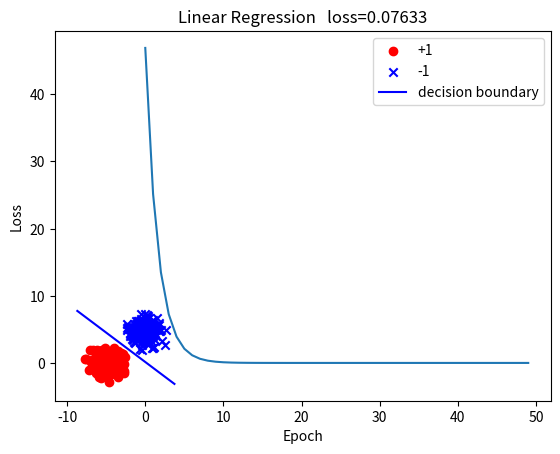

This figure's Python source:
import numpy as np
import matplotlib.pyplot as plt


def MSEfunction(y1: np.array, y2: np.array):
    return np.mean((y1 - y2) ** 2)


class GeneralizedInverse:
    def __init__(self, X, y):
        self.y = y
        self.X0 = X
        self.X = np.hstack((np.ones((X.shape[0], 1)), X))
        self.w = np.linalg.inv(self.X.T.dot(self.X)).dot(self.X.T).dot(self.y)
        self.loss = MSEfunction(y, self.predict(X))

    def predict(self, X):
        X = np.hstack((np.ones((X.shape[0], 1)), X))
        return X.dot(self.w)

    def classify(self, X):
        return np.sign(self.predict(X))

    def plot_2classes(self, X, y):
        plt.scatter(
            X[y == 1, 0],
            X[y == 1, 1],
            c="r",
            marker="o",
            label="+1",
        )
        plt.scatter(
            X[y == -1, 0],
            X[y == -1, 1],
            c="b",
            marker="x",
            label="-1",
        )
        Xmin = np.min(X[:, 0])
        Xmax = np.max(X[:, 0])
        x = np.linspace(Xmin - 0.1 * (Xmax - Xmin), Xmax + 0.1 * (Xmax - Xmin), 100)
        y = -self.w[0] / self.w[2] - self.w[1] / self.w[2] * x
        plt.plot(
            x,
            y,
            c="b",
            label="decision boundary",
        )
        plt.legend()
        plt.title("Generalized Inverse Method   loss=" + str(round(self.loss, 5)))
        plt.show()


class LinearRegression:
    def __init__(self, X, y):
        self.y = y
        self.X = X
        self.w = np.random.randn(self.X.shape[1])
        self.b = np.random.randn()
        self.N = self.X.shape[0]
        self.loss = None

    def predict(self, X):
        return X.dot(self.w) + self.b

    def classify(self, X):
        return np.sign(self.predict(X))

    def train(self, lr=0.01, num_epochs=50):
        loss_history = []
        for epoch in range(num_epochs):
            y_pred = self.predict(self.X)
            loss = MSEfunction(self.y, y_pred)
            loss_history.append(loss)
            gradw = 2 / self.N * self.X.T.dot(y_pred - self.y)
            gradb = 2 / self.N * (y_pred - self.y).sum()
            self.w -= lr * gradw
            self.b -= lr * gradb
        self.loss = loss
        plt.plot(loss_history)
        plt.xlabel("Epoch")
        plt.ylabel("Loss")
        plt.title("Linear Regression   loss=" + str(round(loss, 5)))
        plt.show()

    def plot_2classes(self, X, y):
        plt.scatter(
            X[y == 1, 0],
            X[y == 1, 1],
            c="r",
            marker="o",
            label="+1",
        )
        plt.scatter(
            X[y == -1, 0],
            X[y == -1, 1],
            c="b",
            marker="x",
            label="-1",
        )
        Xmin = np.min(X[:, 0])
        Xmax = np.max(X[:, 0])
        x = np.linspace(Xmin - 0.1 * (Xmax - Xmin), Xmax + 0.1 * (Xmax - Xmin), 100)
        y = -self.w[0] / self.w[1] * x - self.b / self.w[1]
        plt.plot(
            x,
            y,
            c="b",
            label="decision boundary",
        )
        plt.legend()
        plt.title("Linear Regression   loss=" + str(round(self.loss, 5)))
        plt.show()


if __name__ == "__main__":
    np.random.seed(0)
    X1 = np.random.multivariate_normal([-5, 0], np.eye(2), size=200)
    Y1 = np.ones(X1.shape[0])
    X2 = np.random.multivariate_normal([0, 5], np.eye(2), size=200)
    Y2 = -np.ones(X2.shape[0])
    X = np.vstack((X1, X2))
    y = np.hstack((Y1, Y2))

    # model1 = GeneralizedInverse(X, y)
    # print(model1.loss)
    # model1.plot_2classes(X, y)
    # print(model1.w)

    model2 = LinearRegression(X, y)
    model2.train()
    # print(model2.loss)
    model2.plot_2classes(X, y)
